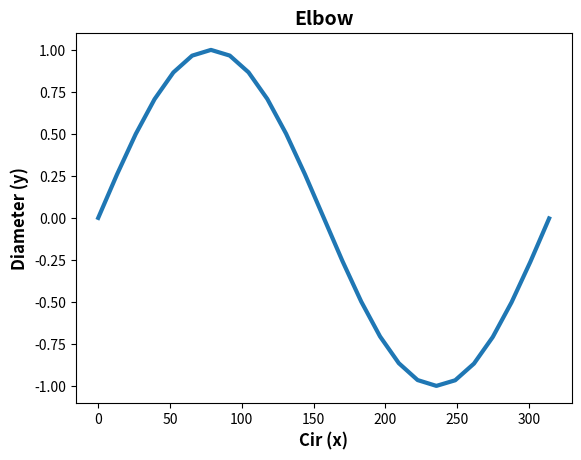

Generate this figure with matplotlib:
import numpy as np
import matplotlib.pyplot as plt


#x = np.linspace(0,314, num=5)
#x = np.linspace(0,314, num=13)
x = np.linspace(0,314, num=25)
#x = np.linspace(0,314, num=314)

y = np.sin(x*0.02)


#for i in x:
#    print(x, y)
#print(y)

print()

listx = list(x)
listy = list(y*100)

print()

print('x =', listx)
print('y =', listy)

print()

print(int(x[0]), ' -- ', y[0])
print(int(x[1]), ' -- ', y[1])
print(int(x[2]), ' -- ', y[2])
print(int(x[3]), ' -- ', y[3])
print(int(x[4]), ' -- ', y[4])
print(int(x[5]), ' -- ', y[5])
print(int(x[6]), ' -- ', y[6])

print()
#print(int(y))
print( 'X', x)
print( 'Y', y)
print( 'X + Y pos 1 ---', int(x[1]), 'x To ', y[1]*100, 'y')



plt.figure(num=0,dpi=90)
plt.plot(x,y, linewidth = 3)

plt.xlabel('Cir (x)', fontweight = 'bold', fontsize = 12)
plt.ylabel(r'Diameter (y)', fontweight = 'bold', fontsize = 12)
plt.title('Elbow', fontweight = 'bold', fontsize = 14)
#plt.grid(True)
plt.show()
